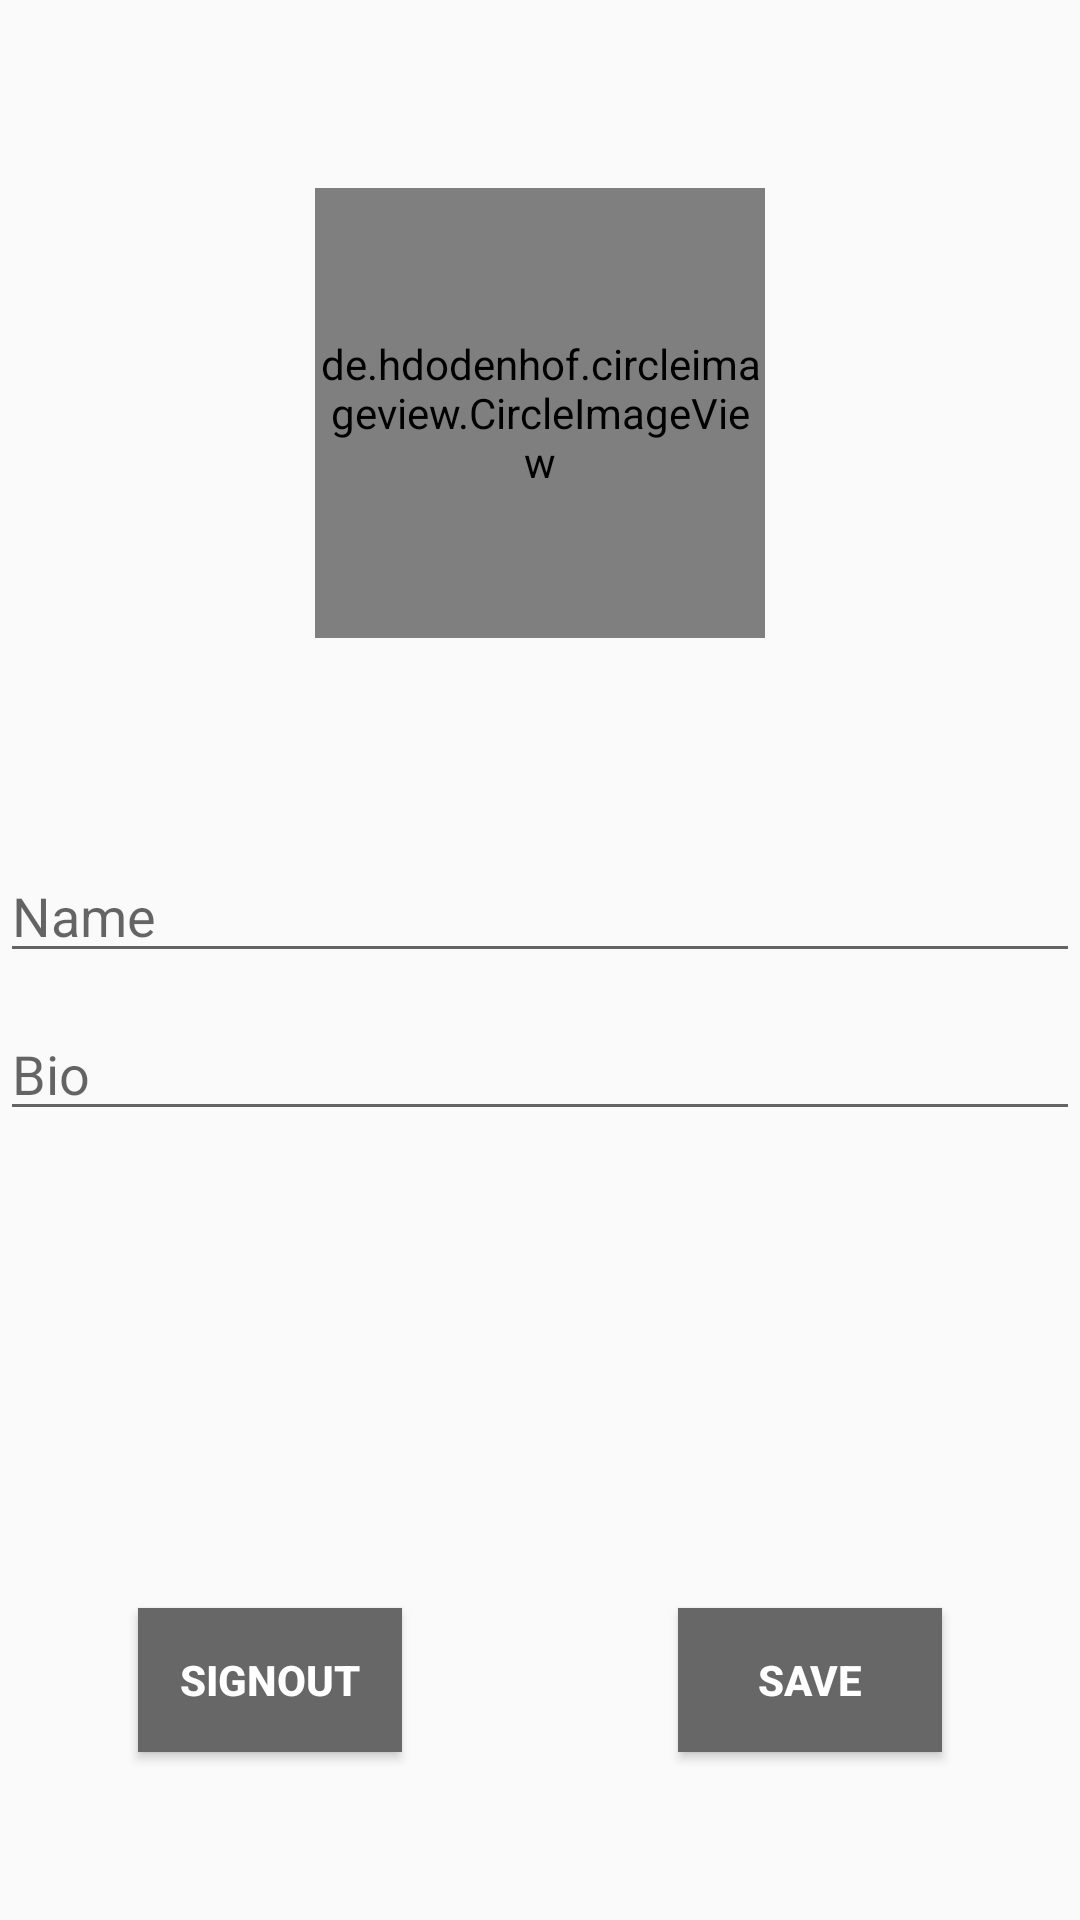

Produce the Android XML layout that renders to this screen, including the resource entries it uses.
<!-- AndroidManifest.xml: application theme AppTheme -->
<!-- res/layout/fragment_my_account.xml -->
<?xml version="1.0" encoding="utf-8"?>
<androidx.constraintlayout.widget.ConstraintLayout xmlns:android="http://schemas.android.com/apk/res/android"
    xmlns:app="http://schemas.android.com/apk/res-auto"
    xmlns:tools="http://schemas.android.com/tools"
    android:layout_width="match_parent"
    android:layout_height="match_parent"
    tools:context="com.sumit.chatterapp.fragment.MyAccountFragment">

    

    <de.hdodenhof.circleimageview.CircleImageView
        android:id="@+id/imageView_profile_picture"
        android:layout_width="150dp"
        android:layout_height="150dp"
        android:src="@drawable/ic_account_circle_black_24dp"
        app:civ_border_color="#FF000000"
        app:civ_border_width="2dp"
        app:layout_constraintBottom_toTopOf="@+id/guideline"

        app:layout_constraintEnd_toEndOf="parent"
        app:layout_constraintLeft_toLeftOf="parent"
        app:layout_constraintLeft_toRightOf="parent"
        app:layout_constraintStart_toStartOf="parent"
        app:layout_constraintTop_toTopOf="parent"
        app:srcCompat="@drawable/ic_image_black_24dp"
        />

    <EditText
        android:id="@+id/editText_name"
        android:layout_width="0dp"
        android:layout_height="wrap_content"
        android:layout_marginBottom="8dp"
        android:hint="Name"
        android:inputType="textPersonName"
        app:layout_constraintBottom_toBottomOf="parent"
        app:layout_constraintEnd_toEndOf="parent"
        app:layout_constraintHorizontal_bias="0.0"
        app:layout_constraintLeft_toLeftOf="parent"
        app:layout_constraintRight_toRightOf="parent"
        app:layout_constraintStart_toStartOf="parent"
        app:layout_constraintTop_toTopOf="@+id/guideline"
        app:layout_constraintVertical_bias="0.025" />

    <EditText
        android:id="@+id/editText_bio"
        android:layout_width="0dp"
        android:layout_height="wrap_content"
        android:layout_marginBottom="1dp"
        android:hint="Bio"
        app:layout_constraintBottom_toBottomOf="parent"
        app:layout_constraintEnd_toEndOf="parent"
        app:layout_constraintHorizontal_bias="0.0"
        app:layout_constraintLeft_toLeftOf="parent"
        app:layout_constraintLeft_toRightOf="parent"
        app:layout_constraintStart_toStartOf="parent"
        app:layout_constraintTop_toBottomOf="@id/editText_name"
        app:layout_constraintVertical_bias="0.042" />

    <Button
        android:id="@+id/btn_save"
        android:layout_width="wrap_content"
        android:layout_height="wrap_content"
        android:background="#676767"
        android:text="Save"
        android:textColor="#FFFFFF"
        android:textStyle="bold"
        app:layout_constraintBottom_toBottomOf="parent"
        app:layout_constraintEnd_toEndOf="parent"
        app:layout_constraintStart_toStartOf="@+id/guideline3"
        app:layout_constraintTop_toTopOf="@+id/guideline2" />

    <Button
        android:id="@+id/btn_sign_out"
        android:layout_width="wrap_content"
        android:layout_height="wrap_content"
        android:background="#676767"
        android:text="Signout"
        android:textColor="#FFFFFF"
        android:textStyle="bold"
        app:layout_constraintBottom_toBottomOf="parent"
        app:layout_constraintEnd_toStartOf="@+id/guideline3"
        app:layout_constraintStart_toStartOf="parent"
        app:layout_constraintTop_toTopOf="@+id/guideline2" />

    <androidx.constraintlayout.widget.Guideline
        android:id="@+id/guideline"
        android:layout_width="wrap_content"
        android:layout_height="wrap_content"
        android:orientation="horizontal"
        app:layout_constraintGuide_end="365dp" />

    <androidx.constraintlayout.widget.Guideline
        android:id="@+id/guideline2"
        android:layout_width="wrap_content"
        android:layout_height="wrap_content"
        android:orientation="horizontal"
        app:layout_constraintGuide_percent="0.75" />

    <androidx.constraintlayout.widget.Guideline
        android:id="@+id/guideline3"
        android:layout_width="wrap_content"
        android:layout_height="wrap_content"
        android:orientation="vertical"
        app:layout_constraintGuide_percent="0.5" />



</androidx.constraintlayout.widget.ConstraintLayout>
<!-- resources referenced by this layout -->
<resources>
  <!-- drawable ic_account_circle_black_24dp (drawable) -->
  <vector android:height="24dp" android:tint="#411E00"
      android:viewportHeight="24.0" android:viewportWidth="24.0"
      android:width="24dp" xmlns:android="http://schemas.android.com/apk/res/android">
      <path android:fillColor="#FF000000" android:pathData="M12,2C6.48,2 2,6.48 2,12s4.48,10 10,10 10,-4.48 10,-10S17.52,2 12,2zM12,5c1.66,0 3,1.34 3,3s-1.34,3 -3,3 -3,-1.34 -3,-3 1.34,-3 3,-3zM12,19.2c-2.5,0 -4.71,-1.28 -6,-3.22 0.03,-1.99 4,-3.08 6,-3.08 1.99,0 5.97,1.09 6,3.08 -1.29,1.94 -3.5,3.22 -6,3.22z"/>
  </vector>
  <!-- drawable ic_image_black_24dp (drawable) -->
  <vector
      android:alpha="0.81"
      android:height="48dp"
      android:viewportHeight="24.0"
      android:viewportWidth="24.0"
      android:width="48dp"
  
  
      xmlns:android="http://schemas.android.com/apk/res/android">
      <group>
          <path android:name="circle"
              android:fillColor="#717171"
              android:pathData="M0,0 L24,0 L24,24 L0,24 z" />
          <path
              android:fillColor="#FFFFFF"
              android:pathData="M21,19V5c0,-1.1 -0.9,-2 -2,-2H5c-1.1,0 -2,0.9 -2,2v14c0,1.1 0.9,2 2,2h14c1.1,0 2,-0.9 2,-2zM8.5,13.5l2.5,3.01L14.5,12l4.5,6H5l3.5,-4.5z"/>
      </group>
  
  </vector>
  <style name="AppTheme" parent="Theme.AppCompat.Light.DarkActionBar">
          
          <item name="colorPrimary">@color/colorPrimary</item>
          <item name="colorPrimaryDark">@color/colorPrimaryDark</item>
          <item name="colorAccent">@color/colorAccent</item>
      </style>
  <color name="colorPrimary">#000000</color>
  <color name="colorPrimaryDark">#DFDFDF</color>
  <color name="colorAccent">#2196F3</color>
</resources>
